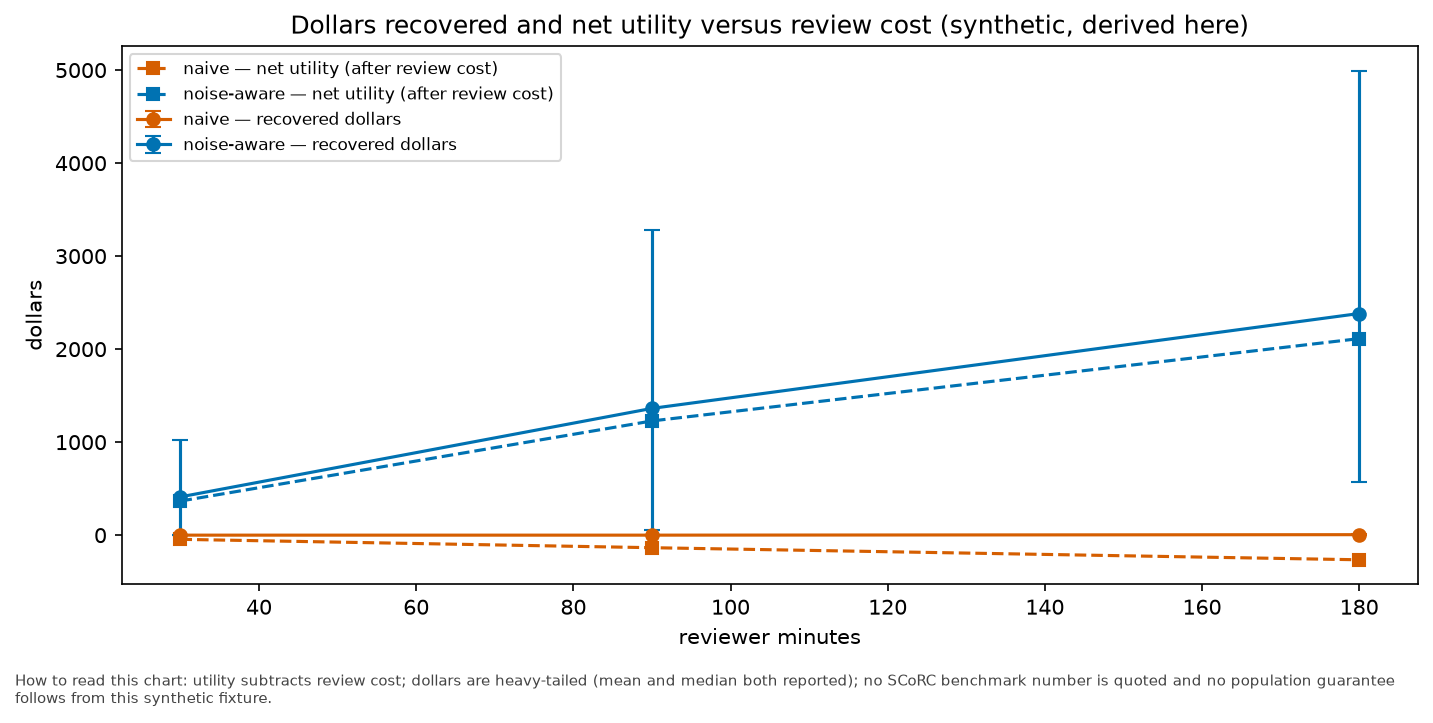

The file beside this chart, header and first rows:
reviewed_minutes, policy, seed, dollars_recovered, recovered_low, recovered_high, net_utility, utility_low, utility_high, summary, claims_reviewed, review_cost, setting, interval_method, source_status, provenance, x_label, y_label, caption
30, naive, 11, 0.00, 0.00, 0.00, -45.00, -45.00, -45.00, mean recovered $0; median recovered $0; …, 10, 45.00, synthetic claim stream with heavy-tailed…, 95% bootstrap interval over reviewed cla…, derived here; synthetic dollar proxy and…, claims-integrity-v1; config claims-integ…, reviewer minutes, dollars recovered / net utility, How to read this chart: utility subtract…
30, noise-aware, 11, 411.6, 0.00, 1023, 366.6, -45.00, 978.2, mean recovered $412; median recovered $2…, 10, 45.00, synthetic claim stream with heavy-tailed…, 95% bootstrap interval over reviewed cla…, derived here; synthetic dollar proxy and…, claims-integrity-v1; config claims-integ…, reviewer minutes, dollars recovered / net utility, How to read this chart: utility subtract…
90, naive, 11, 0.00, 0.00, 0.00, -135, -135, -135, mean recovered $0; median recovered $0; …, 30, 135, synthetic claim stream with heavy-tailed…, 95% bootstrap interval over reviewed cla…, derived here; synthetic dollar proxy and…, claims-integrity-v1; config claims-integ…, reviewer minutes, dollars recovered / net utility, How to read this chart: utility subtract…
90, noise-aware, 11, 1363, 55.34, 3284, 1228, -79.66, 3149, mean recovered $1,363; median recovered …, 30, 135, synthetic claim stream with heavy-tailed…, 95% bootstrap interval over reviewed cla…, derived here; synthetic dollar proxy and…, claims-integrity-v1; config claims-integ…, reviewer minutes, dollars recovered / net utility, How to read this chart: utility subtract…
180, naive, 11, 5.08, 0.00, 15.24, -264.9, -270, -254.8, mean recovered $5; median recovered $5; …, 60, 270, synthetic claim stream with heavy-tailed…, 95% bootstrap interval over reviewed cla…, derived here; synthetic dollar proxy and…, claims-integrity-v1; config claims-integ…, reviewer minutes, dollars recovered / net utility, How to read this chart: utility subtract…
180, noise-aware, 11, 2383, 570.2, 4995, 2113, 300.2, 4725, mean recovered $2,383; median recovered …, 60, 270, synthetic claim stream with heavy-tailed…, 95% bootstrap interval over reviewed cla…, derived here; synthetic dollar proxy and…, claims-integrity-v1; config claims-integ…, reviewer minutes, dollars recovered / net utility, How to read this chart: utility subtract…
30, naive, 23, 4974, 0.00, 14922, 4929, -45.00, 14877, mean recovered $4,974; median recovered …, 10, 45.00, synthetic claim stream with heavy-tailed…, 95% bootstrap interval over reviewed cla…, derived here; synthetic dollar proxy and…, claims-integrity-v1; config claims-integ…, reviewer minutes, dollars recovered / net utility, How to read this chart: utility subtract…
30, noise-aware, 23, 4974, 0.00, 14922, 4929, -45.00, 14877, mean recovered $4,974; median recovered …, 10, 45.00, synthetic claim stream with heavy-tailed…, 95% bootstrap interval over reviewed cla…, derived here; synthetic dollar proxy and…, claims-integrity-v1; config claims-integ…, reviewer minutes, dollars recovered / net utility, How to read this chart: utility subtract…
90, naive, 23, 5375, 0.00, 15472, 5240, -135, 15337, mean recovered $5,375; median recovered …, 30, 135, synthetic claim stream with heavy-tailed…, 95% bootstrap interval over reviewed cla…, derived here; synthetic dollar proxy and…, claims-integrity-v1; config claims-integ…, reviewer minutes, dollars recovered / net utility, How to read this chart: utility subtract…
90, noise-aware, 23, 5616, 117, 15851, 5481, -17.96, 15716, mean recovered $5,616; median recovered …, 30, 135, synthetic claim stream with heavy-tailed…, 95% bootstrap interval over reviewed cla…, derived here; synthetic dollar proxy and…, claims-integrity-v1; config claims-integ…, reviewer minutes, dollars recovered / net utility, How to read this chart: utility subtract…
180, naive, 23, 7869, 86.57, 20219, 7599, -183.4, 19949, mean recovered $7,869; median recovered …, 60, 270, synthetic claim stream with heavy-tailed…, 95% bootstrap interval over reviewed cla…, derived here; synthetic dollar proxy and…, claims-integrity-v1; config claims-integ…, reviewer minutes, dollars recovered / net utility, How to read this chart: utility subtract…
180, noise-aware, 23, 9042, 1055, 21978, 8772, 785.5, 21708, mean recovered $9,042; median recovered …, 60, 270, synthetic claim stream with heavy-tailed…, 95% bootstrap interval over reviewed cla…, derived here; synthetic dollar proxy and…, claims-integrity-v1; config claims-integ…, reviewer minutes, dollars recovered / net utility, How to read this chart: utility subtract…
